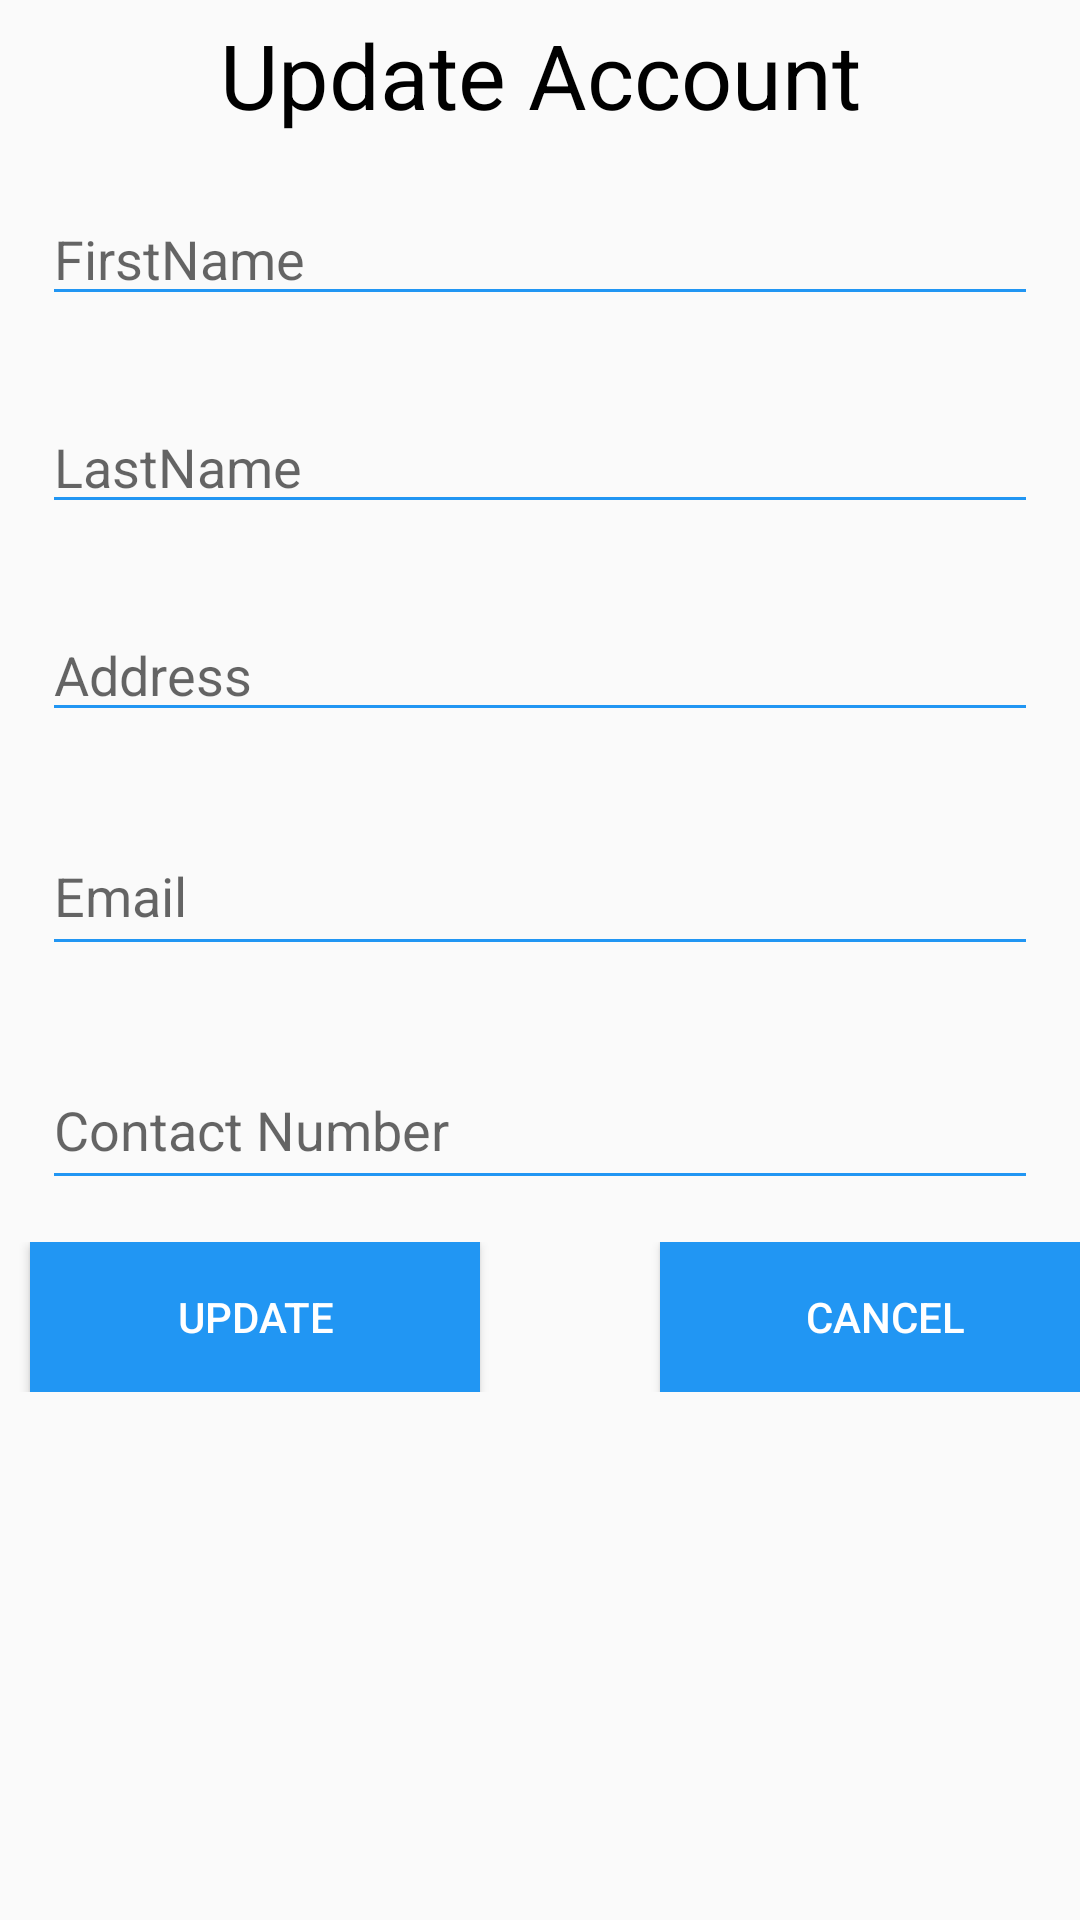

Android layout source for this screen:
<!-- AndroidManifest.xml: application theme AppTheme -->
<!-- res/layout/activity_update_account.xml -->
<?xml version="1.0" encoding="utf-8"?>

<ScrollView android:layout_width="match_parent"
    android:layout_height="match_parent"
    xmlns:android="http://schemas.android.com/apk/res/android" >
<LinearLayout xmlns:android="http://schemas.android.com/apk/res/android"
    xmlns:tools="http://schemas.android.com/tools"
    android:id="@+id/activity_update_account"
    android:layout_width="match_parent"
    android:layout_height="match_parent"
   android:orientation="vertical"
    tools:context="com.khushi.win10.cottagebooking.UpdateAccountActivity">

    <TextView
        android:layout_width="match_parent"
        android:layout_height="50dp"
        android:text="Update Account"
        android:id="@+id/update_tv_updateaccout"
        android:textSize="30dp"
        android:textColor="@android:color/black"
        android:gravity="center"/>

    <EditText
        android:layout_width="match_parent"
        android:layout_height="wrap_content"
        android:inputType="text"
        android:hint="FirstName"
        android:backgroundTint="@color/colorPrimary"
        android:layout_margin="14dp"
        android:layout_marginBottom="@dimen/activity_vertical_margin"
        android:layout_marginRight="@dimen/activity_horizontal_margin"
        android:layout_marginTop="@dimen/activity_vertical_margin"
        android:layout_marginLeft="@dimen/activity_vertical_margin"
        android:id="@+id/update_et_firstname" />

    <EditText
        android:layout_width="match_parent"
        android:layout_height="wrap_content"
        android:inputType="text"
        android:hint="LastName"
        android:backgroundTint="@color/colorPrimary"
        android:layout_margin="14dp"
        android:layout_marginBottom="@dimen/activity_vertical_margin"
        android:layout_marginRight="@dimen/activity_horizontal_margin"
        android:layout_marginTop="@dimen/activity_vertical_margin"
        android:layout_marginLeft="@dimen/activity_vertical_margin"
        android:id="@+id/update_et_lastname" />

    <EditText
        android:layout_width="match_parent"
        android:layout_height="wrap_content"
        android:inputType="text"
        android:hint="Address"
        android:backgroundTint="@color/colorPrimary"
        android:layout_margin="14dp"
        android:layout_marginBottom="@dimen/activity_vertical_margin"
        android:layout_marginRight="@dimen/activity_horizontal_margin"
        android:layout_marginTop="@dimen/activity_vertical_margin"
        android:layout_marginLeft="@dimen/activity_vertical_margin"
        android:id="@+id/update_et_address" />
    <EditText
        android:layout_width="match_parent"
        android:layout_height="50dp"
        android:inputType="text"
        android:hint="Email"
        android:backgroundTint="@color/colorPrimary"
        android:layout_margin="14dp"
        android:layout_marginBottom="@dimen/activity_vertical_margin"
        android:layout_marginRight="@dimen/activity_horizontal_margin"
        android:layout_marginTop="@dimen/activity_vertical_margin"
        android:layout_marginLeft="@dimen/activity_vertical_margin"
        android:id="@+id/update_et_email" />

    <EditText
        android:layout_width="match_parent"
        android:layout_height="50dp"
        android:inputType="number"
        android:hint="Contact Number"
        android:backgroundTint="@color/colorPrimary"
        android:layout_margin="14dp"
        android:layout_marginBottom="@dimen/activity_vertical_margin"
        android:layout_marginRight="@dimen/activity_horizontal_margin"
        android:layout_marginTop="@dimen/activity_vertical_margin"
        android:layout_marginLeft="@dimen/activity_vertical_margin"
        android:id="@+id/update_et_contactnumber" />
    <LinearLayout
        android:layout_width="match_parent"
        android:layout_height="50dp"
        android:orientation="horizontal"
        android:weightSum="2">
        <Button
            android:layout_width="150dp"
            android:layout_height="50dp"
            android:text="Update"
            android:layout_marginLeft="10dp"
            style="@style/LoginButton"
            android:id="@+id/btn_update"/>
        <Button
            android:layout_width="150dp"
            android:layout_height="50dp"
            android:text="Cancel"
            style="@style/LoginButton"
            android:layout_marginLeft="60dp"
            android:id="@+id/btn_cancel"/>
    </LinearLayout>
</LinearLayout>
</ScrollView>
<!-- resources referenced by this layout -->
<resources>
  <color name="colorPrimary">#2196F3</color>
  <style name="LoginButton" parent="Widget.AppCompat.Button">
          <item name="android:background">@color/colorPrimary</item>
          <item name="android:textColor">@android:color/white</item>
      </style>
  <style name="AppTheme" parent="Theme.AppCompat.Light.DarkActionBar">
          
          <item name="colorPrimary">@color/colorPrimary</item>
          <item name="colorPrimaryDark">@color/colorPrimaryDark</item>
          <item name="colorAccent">@color/colorAccent</item>
      </style>
  <color name="colorPrimaryDark">#1976D2</color>
  <color name="colorAccent">#2196F3</color>
</resources>
